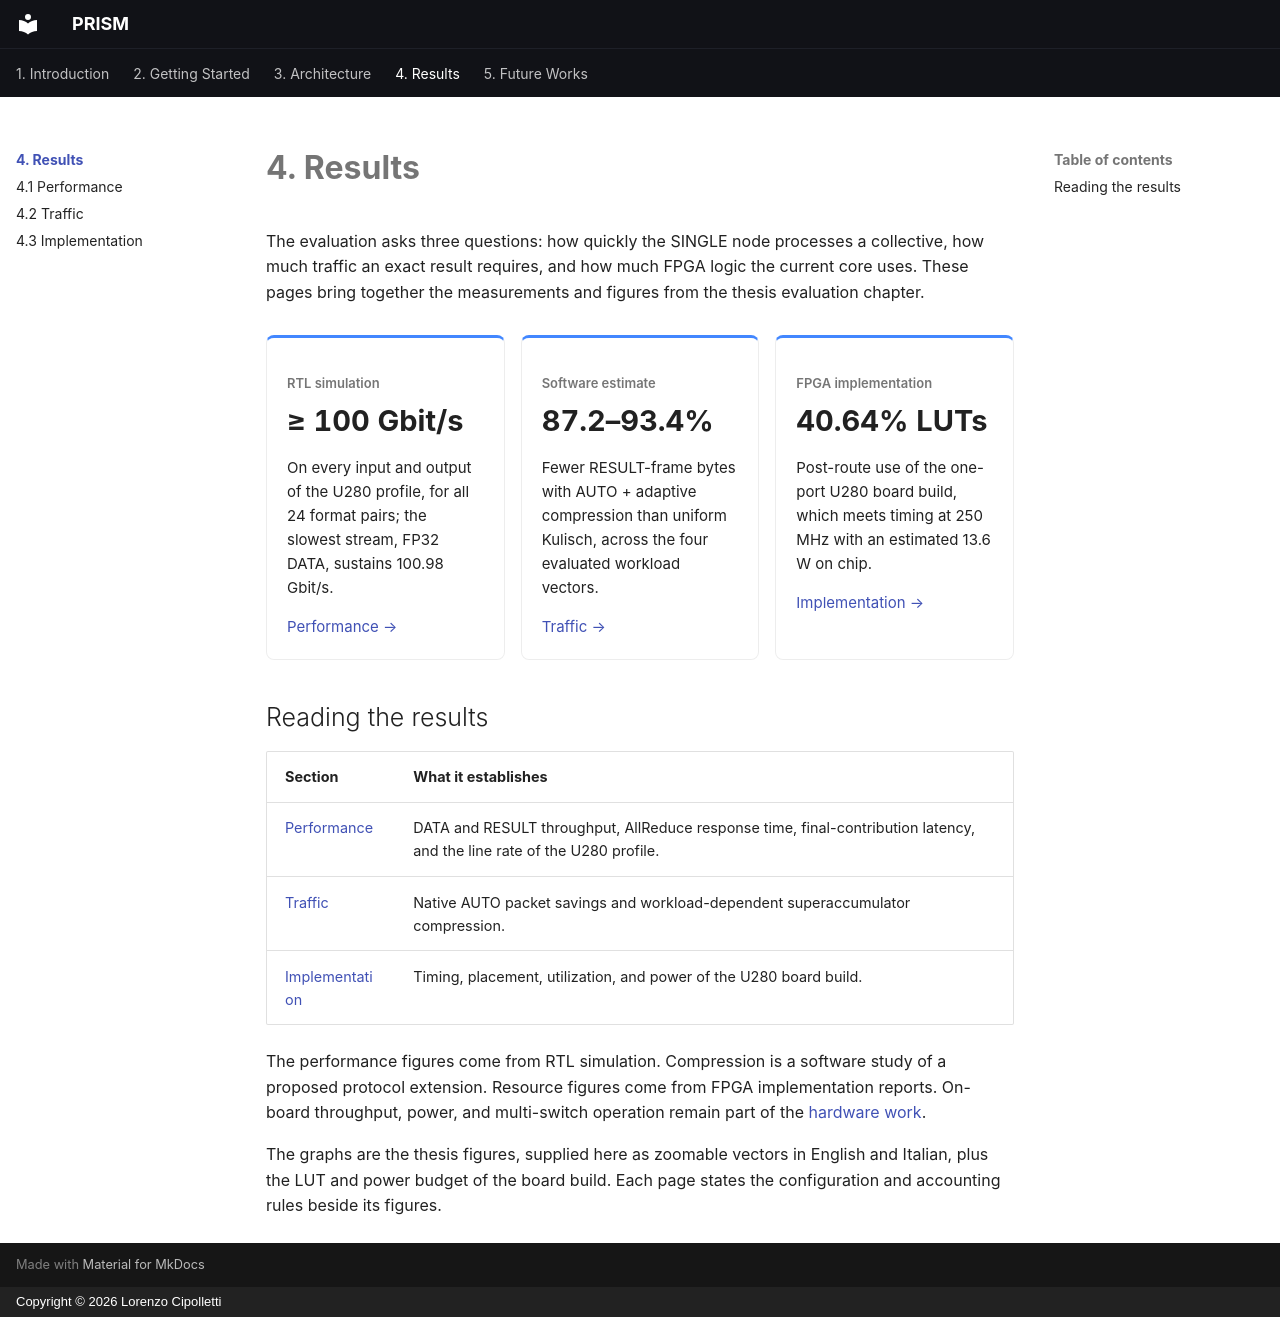

repository: uniquadev/prism · page: chapters/4-results/index.html · generator: mkdocs · copyright: Copyright © 2026 Lorenzo Cipolletti

# 4. Results

The evaluation asks three questions: how quickly the SINGLE node processes a
collective, how much traffic an exact result requires, and how much FPGA logic
the current core uses. These pages bring together the measurements and figures
from the thesis evaluation chapter.

<div class="results-highlights" markdown="1">

<div class="results-highlight" markdown="1">

<span class="results-highlight__label">RTL simulation</span>
<span class="results-highlight__value">≥ 100 Gbit/s</span>

On every input and output of the U280 profile, for all 24 format pairs; the
slowest stream, FP32 DATA, sustains 100.98 Gbit/s.

[Performance →](performance.md#line-rate-of-the-u280-profile)

</div>

<div class="results-highlight" markdown="1">

<span class="results-highlight__label">Software estimate</span>
<span class="results-highlight__value">87.2–93.4%</span>

Fewer RESULT-frame bytes with AUTO + adaptive compression than uniform Kulisch,
across the four evaluated workload vectors.

[Traffic →](traffic.md)

</div>

<div class="results-highlight" markdown="1">

<span class="results-highlight__label">FPGA implementation</span>
<span class="results-highlight__value">40.64% LUTs</span>

Post-route use of the one-port U280 board build, which meets timing at 250 MHz
with an estimated 13.6 W on chip.

[Implementation →](resources.md)

</div>

</div>

## Reading the results

| Section | What it establishes |
| --- | --- |
| [Performance](performance.md) | DATA and RESULT throughput, AllReduce response time, final-contribution latency, and the line rate of the U280 profile. |
| [Traffic](traffic.md) | Native AUTO packet savings and workload-dependent superaccumulator compression. |
| [Implementation](resources.md) | Timing, placement, utilization, and power of the U280 board build. |

The performance figures come from RTL simulation. Compression is a software
study of a proposed protocol extension. Resource figures come from FPGA
implementation reports. On-board throughput, power, and multi-switch operation
remain part of the [hardware work](../5-future-works/hardware.md).

The graphs are the thesis figures, supplied here as zoomable vectors in
English and Italian, plus the LUT and power budget of the board build. Each page states the configuration and accounting rules
beside its figures.
